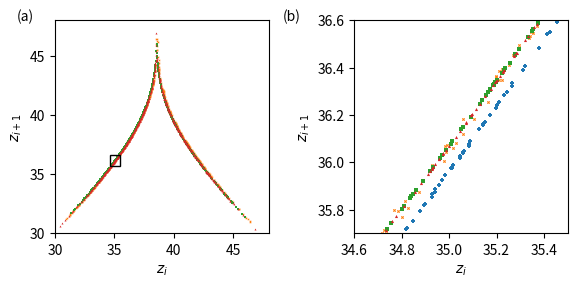

Here is the Python script that generated this plot: (Note: this script raises an exception after producing the figure.)
import numpy
import scipy
import scipy.integrate
import scipy.signal
import scipy.interpolate
import matplotlib.pyplot as plt
import matplotlib.patches

def lorenz(t, y):
    sigma = 10
    beta = 8 / 3
    rho = 28
    dy0 = sigma * (y[1] - y[0])
    dy1 = y[0] * (rho - y[2]) - y[1]
    dy2 = y[0] * y[1] - beta * y[2]
    return [dy0, dy1, dy2]

lorenz_initial = [17.67715816276679, 12.931379185960404, 43.91404334248268]

def return_map(fn, i, initial, tmax, dt, method='RK23', rtol=1e-3, cmp=numpy.greater):
    ts = numpy.linspace(0, tmax, int(tmax / dt))
    sol = scipy.integrate.solve_ivp(fn, (0, tmax), initial, t_eval=ts, method=method, rtol=rtol)

    idx = scipy.signal.argrelextrema(sol.y[i], cmp)[0]
    ex = sol.y[i, idx]

    return numpy.stack([ex[:-1], ex[1:]], axis=-1)

def return_map_spline(fn, i, initial, tmax, dt, method='RK23', rtol=1e-3):
    ts = numpy.linspace(0, tmax, int(tmax / dt))
    sol = scipy.integrate.solve_ivp(fn, (0, tmax), initial, t_eval=ts, method=method, rtol=rtol)
    v = sol.y[i]

    spline = scipy.interpolate.InterpolatedUnivariateSpline(numpy.arange(len(v)), v, k=4)
    spline_d = spline.derivative()
    spline_dd = spline_d.derivative()
    extimes = spline_d.roots()

    # discard times out of bound
    extimes = extimes[extimes > 0]
    extimes = extimes[extimes < len(v) - 1]

    # select only local maxima
    extimes = extimes[spline_dd(extimes) < 0]

    # find values
    ex = spline(extimes)

    # construct return map
    return numpy.stack([ex[:-1], ex[1:]], axis=-1)

def plot(title, maps):
    print(title)
    zooms = [
        ((34.6, 35.5), (35.7, 36.6)),
    ]
    width = int(numpy.ceil(numpy.sqrt(1 + len(zooms))))
    height = int(numpy.ceil((1 + len(zooms)) / width))
    fig, axes = plt.subplots(height, width, dpi=200, figsize=(3 * width, 3 * height))
    axes = numpy.reshape(axes, (-1,), order='C')
    markers = ['P', 'X', 's', '^']
    colors = ['tab:blue', 'tab:orange', 'tab:green', 'tab:red']
    #fig.suptitle(title)
    for (label, m), marker, color in zip(maps.items(), markers, colors):
        for i, ax in enumerate(axes[:1 + len(zooms)]):
            s = 2
            if i > 0:
                s = 5
            ax.scatter(m[:, 0], m[:, 1], label=label, s=s, linewidths=0, color=color, marker=marker)
    for i, ((ax, bx), (ay, by)) in enumerate(zooms):
        rect = matplotlib.patches.Rectangle((ax, ay), bx - ax, by - ay, linewidth=1, edgecolor='k', facecolor='none')
        axes[0].add_patch(rect)
        axes[i + 1].set_xlim(ax, bx)
        axes[i + 1].set_ylim(ay, by)
    #legend = axes[0].legend()
    #for h in legend.legendHandles:
    #    h._sizes = [10]
    axes[0].set_xlim(30, 48)
    axes[0].set_ylim(30, 48)
    for i, ax in enumerate(axes):
        ax.set_xlabel('$z_i$')
        ax.set_ylabel('$z_{i+1}$')
        sublabel = ['(a)', '(b)'][i]
        xpos = -0.1
        if i > 0:
            xpos = -0.25
        ax.text(xpos, 1.05, sublabel, transform=ax.transAxes, fontsize=10, va='top', ha='right')
    plt.tight_layout()
    #plt.savefig(title + '.png')
    plt.savefig('../figures/' + title + '.svg')
    plt.savefig('../figures/' + title + '.eps')
    #plt.show()

if __name__ == '__main__':
    # plot('RK23 Naive', {
    #    'dt = 0.02': return_map(lorenz, 2, lorenz_initial, 5000, 0.02, method='RK23'),
    #    'dt = 0.01': return_map(lorenz, 2, lorenz_initial, 5000, 0.01, method='RK23'),
    #    'dt = 0.001': return_map(lorenz, 2, lorenz_initial, 5000, 0.001, method='RK23'),
    # })

    # plot('RK45 Naive', {
    #     'dt = 0.02': return_map(lorenz, 2, lorenz_initial, 5000, 0.02, method='RK45'),
    #     'dt = 0.01': return_map(lorenz, 2, lorenz_initial, 5000, 0.01, method='RK45'),
    #     'dt = 0.001': return_map(lorenz, 2, lorenz_initial, 5000, 0.001, method='RK45'), 
    # })

    #plot('LSODA Naive', {
    #    'dt = 0.02': return_map(lorenz, 2, lorenz_initial, 5000, 0.02, method='LSODA'),
   #     'dt = 0.01': return_map(lorenz, 2, lorenz_initial, 5000, 0.01, method='LSODA'),
   #     'dt = 0.001': return_map(lorenz, 2, lorenz_initial, 5000, 0.001, method='LSODA'), 
    #})

    # plot('RK23 Spline', {
    #     'dt = 0.02': return_map_spline(lorenz, 2, lorenz_initial, 5000, 0.02, method='RK23'),
    #     'dt = 0.01': return_map_spline(lorenz, 2, lorenz_initial, 5000, 0.01, method='RK23'),
    #     'dt = 0.001': return_map_spline(lorenz, 2, lorenz_initial, 5000, 0.001, method='RK23'), 
    # })

    # plot('RK45 Spline', {
    #     'dt = 0.02': return_map_spline(lorenz, 2, lorenz_initial, 5000, 0.02, method='RK45'),
    #     'dt = 0.01': return_map_spline(lorenz, 2, lorenz_initial, 5000, 0.01, method='RK45'),
    #     'dt = 0.001': return_map_spline(lorenz, 2, lorenz_initial, 5000, 0.001, method='RK45'), 
    # })

    # plot('RK23 Compare', {
    #     'dt = 0.001, naive': return_map(lorenz, 2, lorenz_initial, 5000, 0.001, method='RK23'),
    #     'dt = 0.02, spline': return_map_spline(lorenz, 2, lorenz_initial, 5000, 0.02, method='RK23'),
    # })

    # plot('RK45 Compare', {
    #     'dt = 0.001, naive': return_map(lorenz, 2, lorenz_initial, 5000, 0.001, method='RK45'),
    #     'dt = 0.02, spline': return_map_spline(lorenz, 2, lorenz_initial, 5000, 0.02, method='RK45'),
    # })

    # plot('RK45 Compare (rtol = 1e-5)', {
    #     'dt = 0.001, naive': return_map(lorenz, 2, lorenz_initial, 5000, 0.001, method='RK45', rtol=1e-5),
    #     'dt = 0.02, spline': return_map_spline(lorenz, 2, lorenz_initial, 5000, 0.02, method='RK45', rtol=1e-5),
    # })

    plot('lorenz-rmap-tol', {
        'rk23': return_map_spline(lorenz, 2, lorenz_initial, 500, 0.025, method='RK23', rtol=1e-3),
        'rk45': return_map_spline(lorenz, 2, lorenz_initial, 500, 0.025, method='RK45', rtol=1e-3),
        'rk23-tol': return_map_spline(lorenz, 2, lorenz_initial, 500, 0.025, method='RK23', rtol=1e-5),
        'rk45-tol': return_map_spline(lorenz, 2, lorenz_initial, 500, 0.025, method='RK45', rtol=1e-5),
    })

